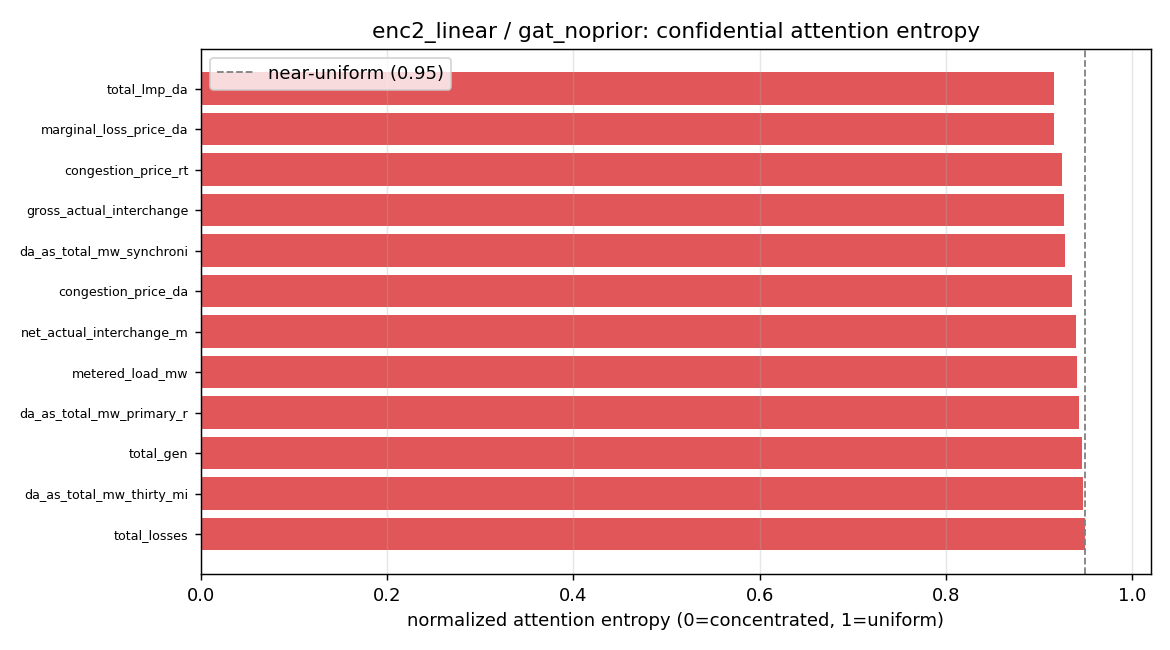

The table this chart was drawn from, first rows:
target, degree, entropy_norm, max_weight, uniform_weight, top_source
total_lmp_da, 29, 0.9159, 0.153, 0.0345, gross_inadv_interchange_mw
marginal_loss_price_da, 23, 0.9165, 0.2191, 0.0435, gross_inadv_interchange_mw
congestion_price_rt, 19, 0.9244, 0.2049, 0.0526, total_lmp_rt
gross_actual_interchange_mw, 19, 0.9266, 0.1873, 0.0526, gross_inadv_interchange_mw
da_as_total_mw_synchronized_reserve, 15, 0.9282, 0.2182, 0.0667, da_as_nsr_mw_primary_reserve
congestion_price_da, 20, 0.9357, 0.1858, 0.05, gross_inadv_interchange_mw
net_actual_interchange_mw, 19, 0.9396, 0.1589, 0.0526, gross_sched_interchange_mw
metered_load_mw, 30, 0.9409, 0.1146, 0.0333, gross_inadv_interchange_mw
da_as_total_mw_primary_reserve, 18, 0.9432, 0.1615, 0.0556, da_as_nsr_mw_primary_reserve
total_gen, 27, 0.946, 0.1166, 0.037, gross_inadv_interchange_mw
da_as_total_mw_thirty_minutes_reserve, 24, 0.9478, 0.1359, 0.0417, da_as_nsr_mw_primary_reserve
total_losses, 22, 0.9499, 0.1442, 0.0455, gross_inadv_interchange_mw
